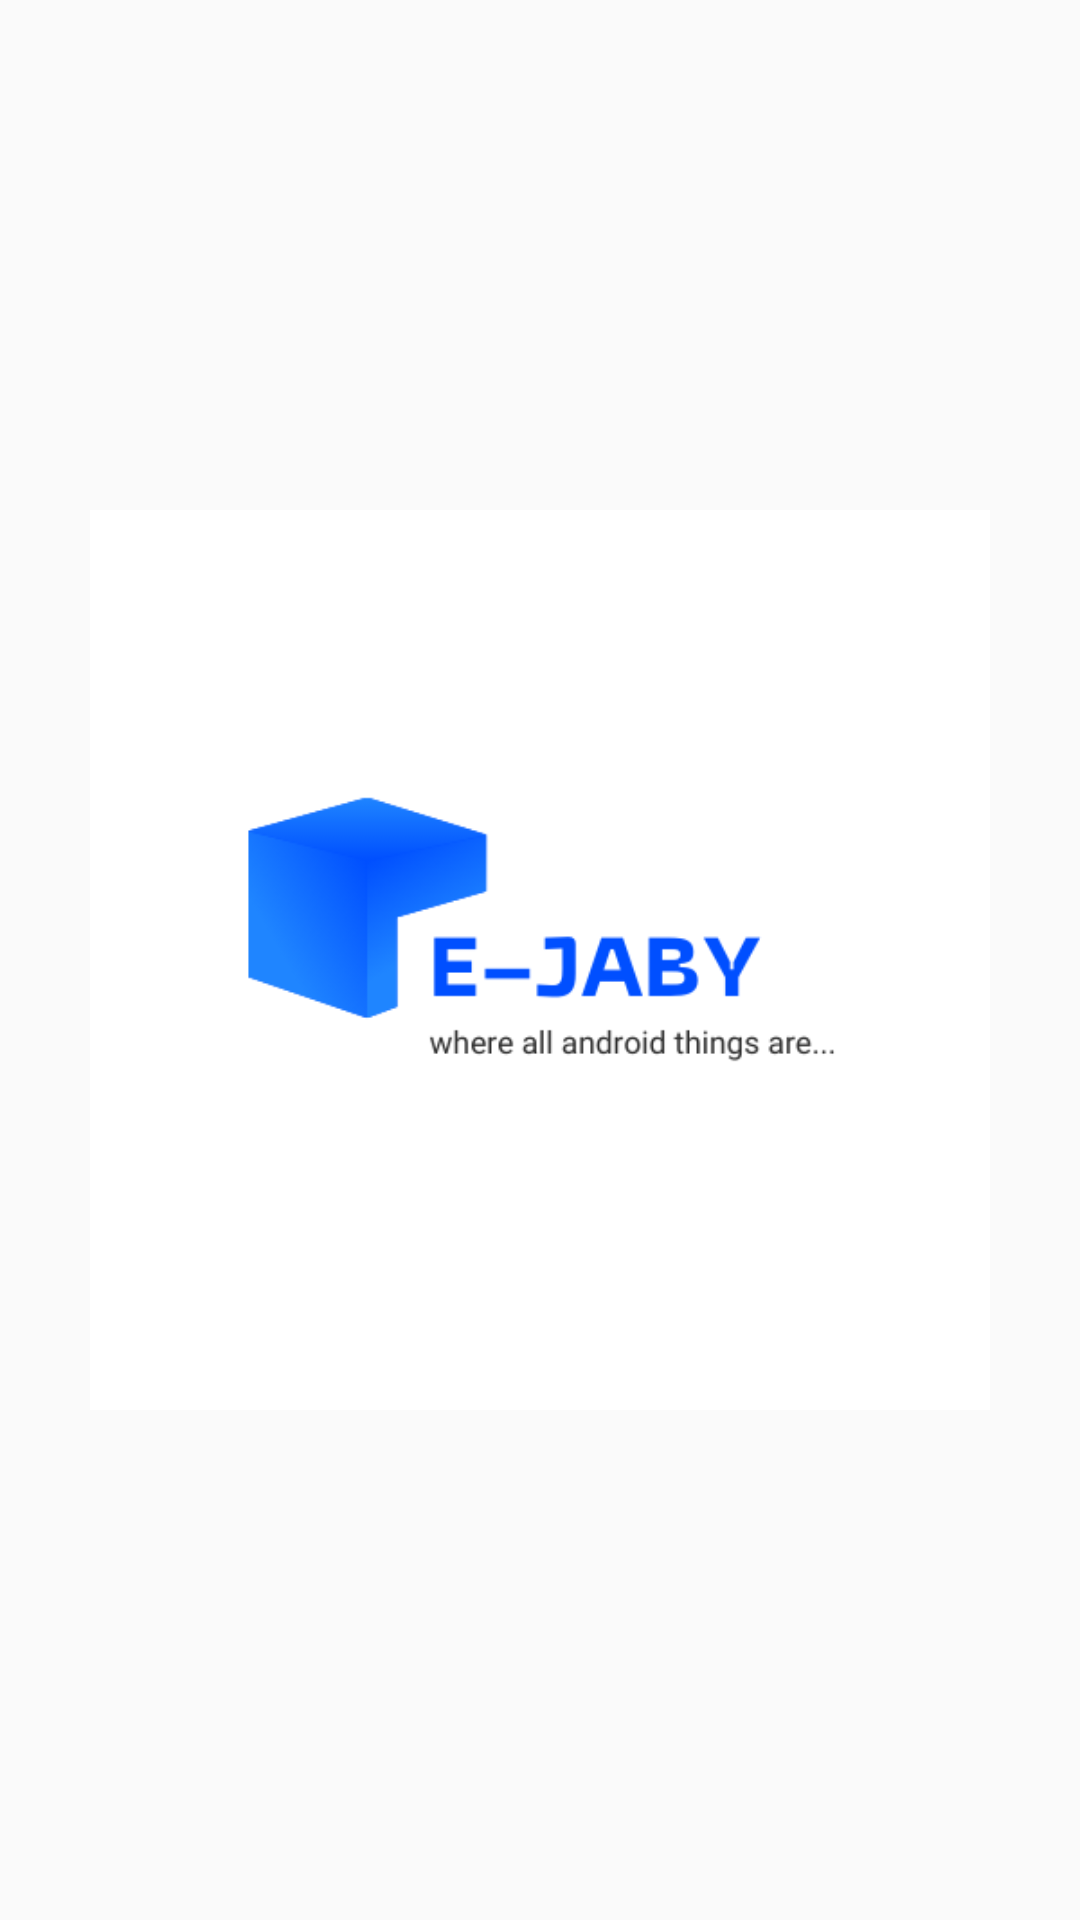

Write the Android layout XML for this screen, with the resource values it uses.
<!-- AndroidManifest.xml: application theme Theme.EJABY -->
<!-- res/layout/activity_splash_screen.xml -->
<?xml version="1.0" encoding="utf-8"?>
<androidx.constraintlayout.widget.ConstraintLayout xmlns:android="http://schemas.android.com/apk/res/android"
    xmlns:app="http://schemas.android.com/apk/res-auto"
    xmlns:tools="http://schemas.android.com/tools"
    android:layout_width="match_parent"
    android:layout_height="match_parent"
    tools:context=".SplashScreenActivity">

    <ImageView
        android:layout_width="300dp"
        android:layout_height="300dp"
        android:src="@drawable/ejaby"
        app:layout_constraintBottom_toBottomOf="parent"
        app:layout_constraintEnd_toEndOf="parent"
        app:layout_constraintStart_toStartOf="parent"
        app:layout_constraintTop_toTopOf="parent"

        />

</androidx.constraintlayout.widget.ConstraintLayout>
<!-- resources referenced by this layout -->
<resources>
  <!-- drawable ejaby: png bitmap (drawable-v24, 14957 bytes) -->
  <style name="Theme.EJABY" parent="Theme.AppCompat.Light.NoActionBar">
          
          <item name="colorPrimary">@color/purple_500</item>
          <item name="colorPrimaryVariant">@color/purple_700</item>
          <item name="colorOnPrimary">@color/white</item>
          
          <item name="colorSecondary">@color/teal_200</item>
          <item name="colorSecondaryVariant">@color/teal_700</item>
          <item name="colorOnSecondary">@color/black</item>
          
          <item name="android:statusBarColor" tools:targetApi="l">?attr/colorPrimaryVariant</item>
          
      </style>
  <!-- not gathered from this repository: default colours our renderer supplied (Android Studio template values) -->
  <color name="purple_500">#FF6200EE</color>
  <color name="purple_700">#FF3700B3</color>
  <color name="teal_200">#FF03DAC5</color>
  <color name="teal_700">#FF018786</color>
  <color name="black">#FF000000</color>
  <color name="white">#FFFFFFFF</color>
</resources>
